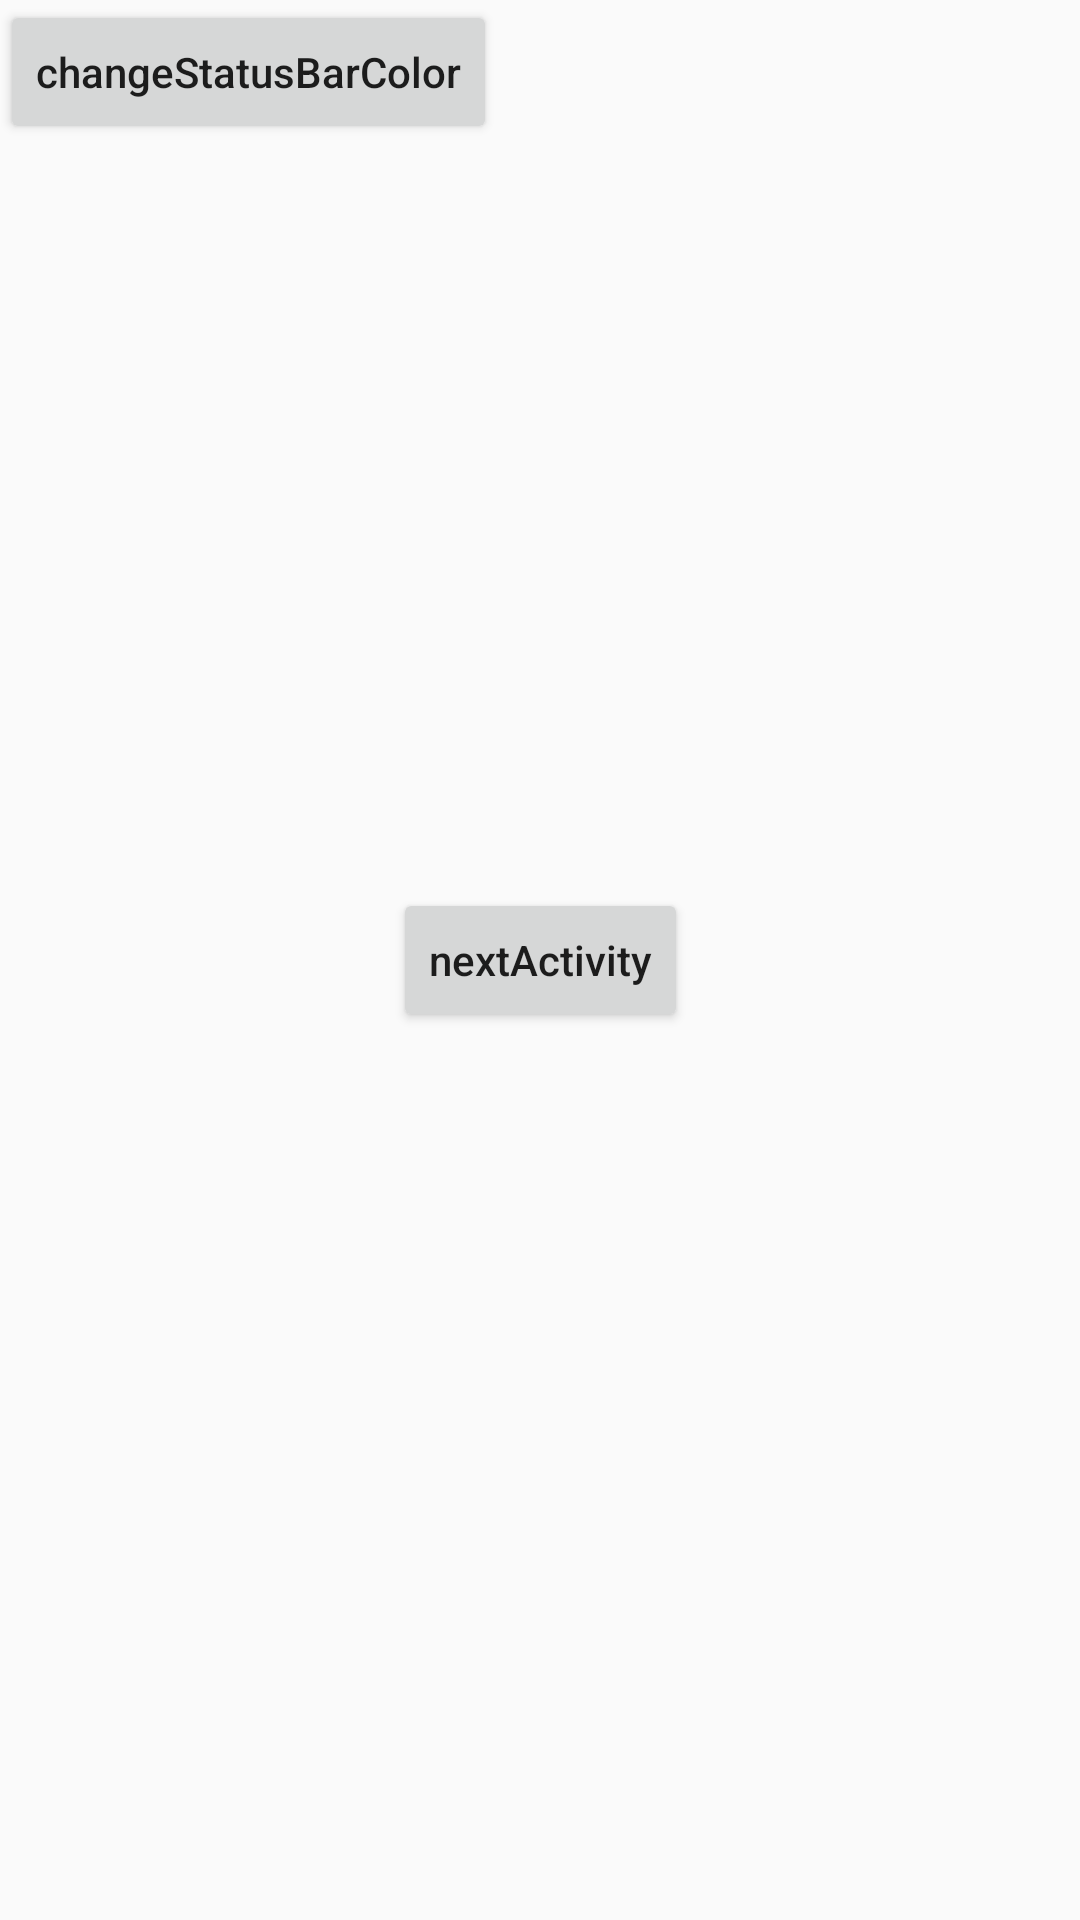

Produce the Android XML layout that renders to this screen, including the resource entries it uses.
<!-- AndroidManifest.xml: application theme AppTheme -->
<!-- res/layout/activity_main.xml -->
<?xml version="1.0" encoding="utf-8"?>
<android.support.constraint.ConstraintLayout xmlns:android="http://schemas.android.com/apk/res/android"
    xmlns:app="http://schemas.android.com/apk/res-auto"
    xmlns:tools="http://schemas.android.com/tools"
    android:layout_width="match_parent"
    android:layout_height="match_parent"
    android:fitsSystemWindows="true"
    tools:context=".MainActivity">

    <Button
        android:id="@+id/button2"
        android:layout_width="wrap_content"
        android:layout_height="wrap_content"
        android:onClick="ChangeStatusBarColor"
        android:text="changeStatusBarColor"
        android:textAllCaps="false"
        app:layout_constraintBottom_toBottomOf="parent"
        app:layout_constraintEnd_toEndOf="parent"
        app:layout_constraintHorizontal_bias="0.0"
        app:layout_constraintStart_toStartOf="parent"
        app:layout_constraintTop_toTopOf="parent"
        app:layout_constraintVertical_bias="0.0" />

    <Button
        android:id="@+id/button3"
        android:layout_width="wrap_content"
        android:layout_height="wrap_content"
        android:text="nextActivity"
        android:textAllCaps="false"
        android:onClick="nextActivity"
        app:layout_constraintBottom_toBottomOf="parent"
        app:layout_constraintEnd_toEndOf="parent"
        app:layout_constraintStart_toStartOf="parent"
        app:layout_constraintTop_toTopOf="parent" />
</android.support.constraint.ConstraintLayout>
<!-- resources referenced by this layout -->
<resources>
  <style name="AppTheme" parent="Theme.AppCompat.Light.DarkActionBar">
          
          <item name="colorPrimary">@color/colorPrimary</item>
          <item name="colorPrimaryDark">@color/colorPrimaryDark</item>
          <item name="colorAccent">@color/colorAccent</item>
          <item name="windowNoTitle">true</item>
      </style>
  <color name="colorPrimary">#008577</color>
  <color name="colorPrimaryDark">#00574B</color>
  <color name="colorAccent">#D81B60</color>
</resources>
